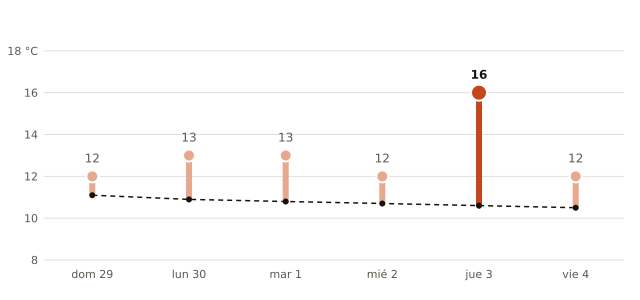

The data file committed next to this chart (first rows):
fecha, máxima_prevista_C, máxima_normal_1991_2020_C
2026-11-29, 12, 11.1
2026-11-30, 13, 10.9
2026-12-01, 13, 10.8
2026-12-02, 12, 10.7
2026-12-03, 16, 10.6
2026-12-04, 12, 10.5
